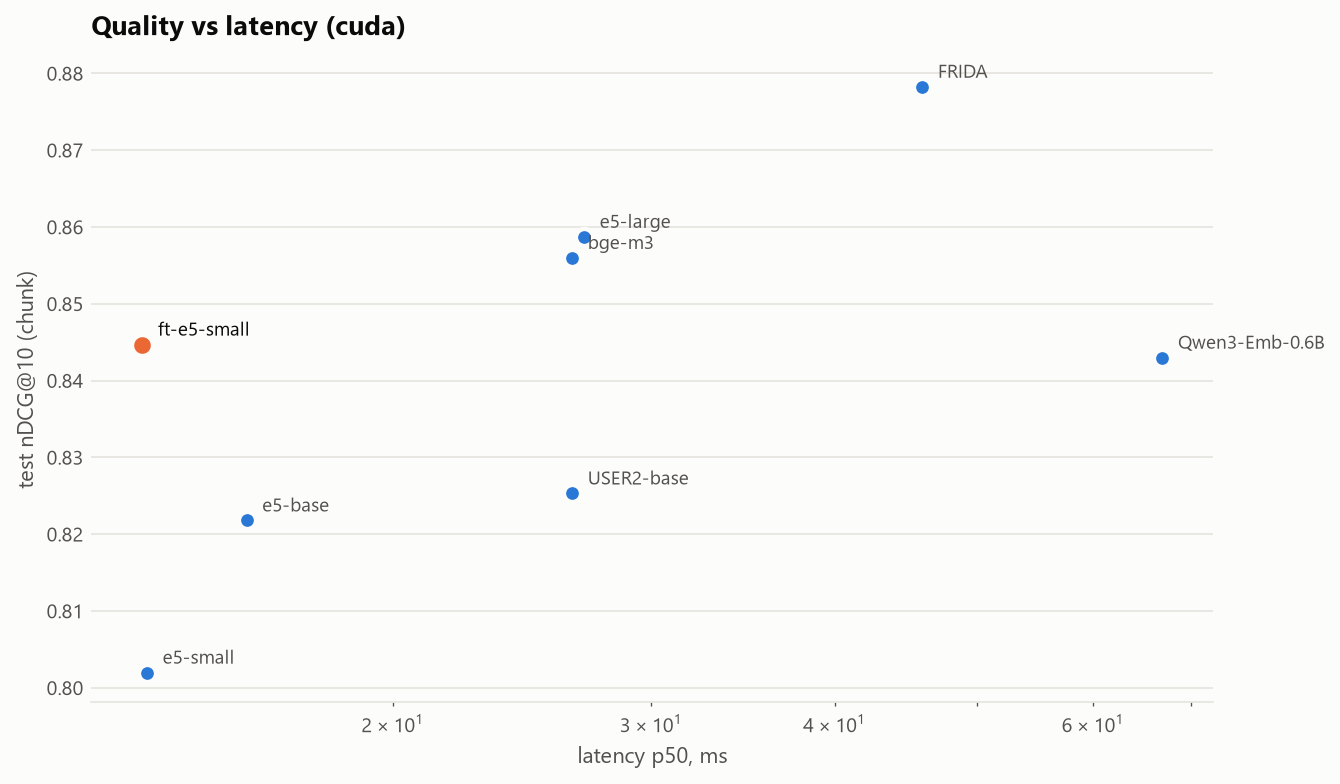

Source data for this figure (header and first rows):
model, device, threads, queries_per_s, latency_ms_p50, latency_ms_p95, params_m, dim, weights_mb, index_chunks, index_mb_fp32, ndcg@10
e5-small, cuda, , 2864, 13.6, 14.6, 117.7, 384, 448.8, 13809, 20.2, 0.802
ft-e5-small, cuda, , 1794, 13.5, 14.6, 117.7, 384, 448.8, 13809, 20.2, 0.8447
e5-base, cuda, , 2326, 15.9, 17.6, 278.0, 768, 1061, 13809, 40.5, 0.8218
e5-large, cuda, , 1017, 27.0, 28.5, 559.9, 1024, 2136, 13809, 53.9, 0.8587
bge-m3, cuda, , 1038, 26.5, 28.9, 567.8, 1024, 2166, 13809, 53.9, 0.856
FRIDA, cuda, , 290.4, 45.9, 48.0, 823.4, 1536, 3141, 13809, 80.9, 0.8783
Qwen3-Emb-0.6B, cuda, , 288.0, 66.9, 70.4, 595.8, 1024, 1136, 13809, 53.9, 0.843
USER2-base, cuda, , 1281, 26.5, 28.1, 149.0, 768, 568.5, 13809, 40.5, 0.8253
